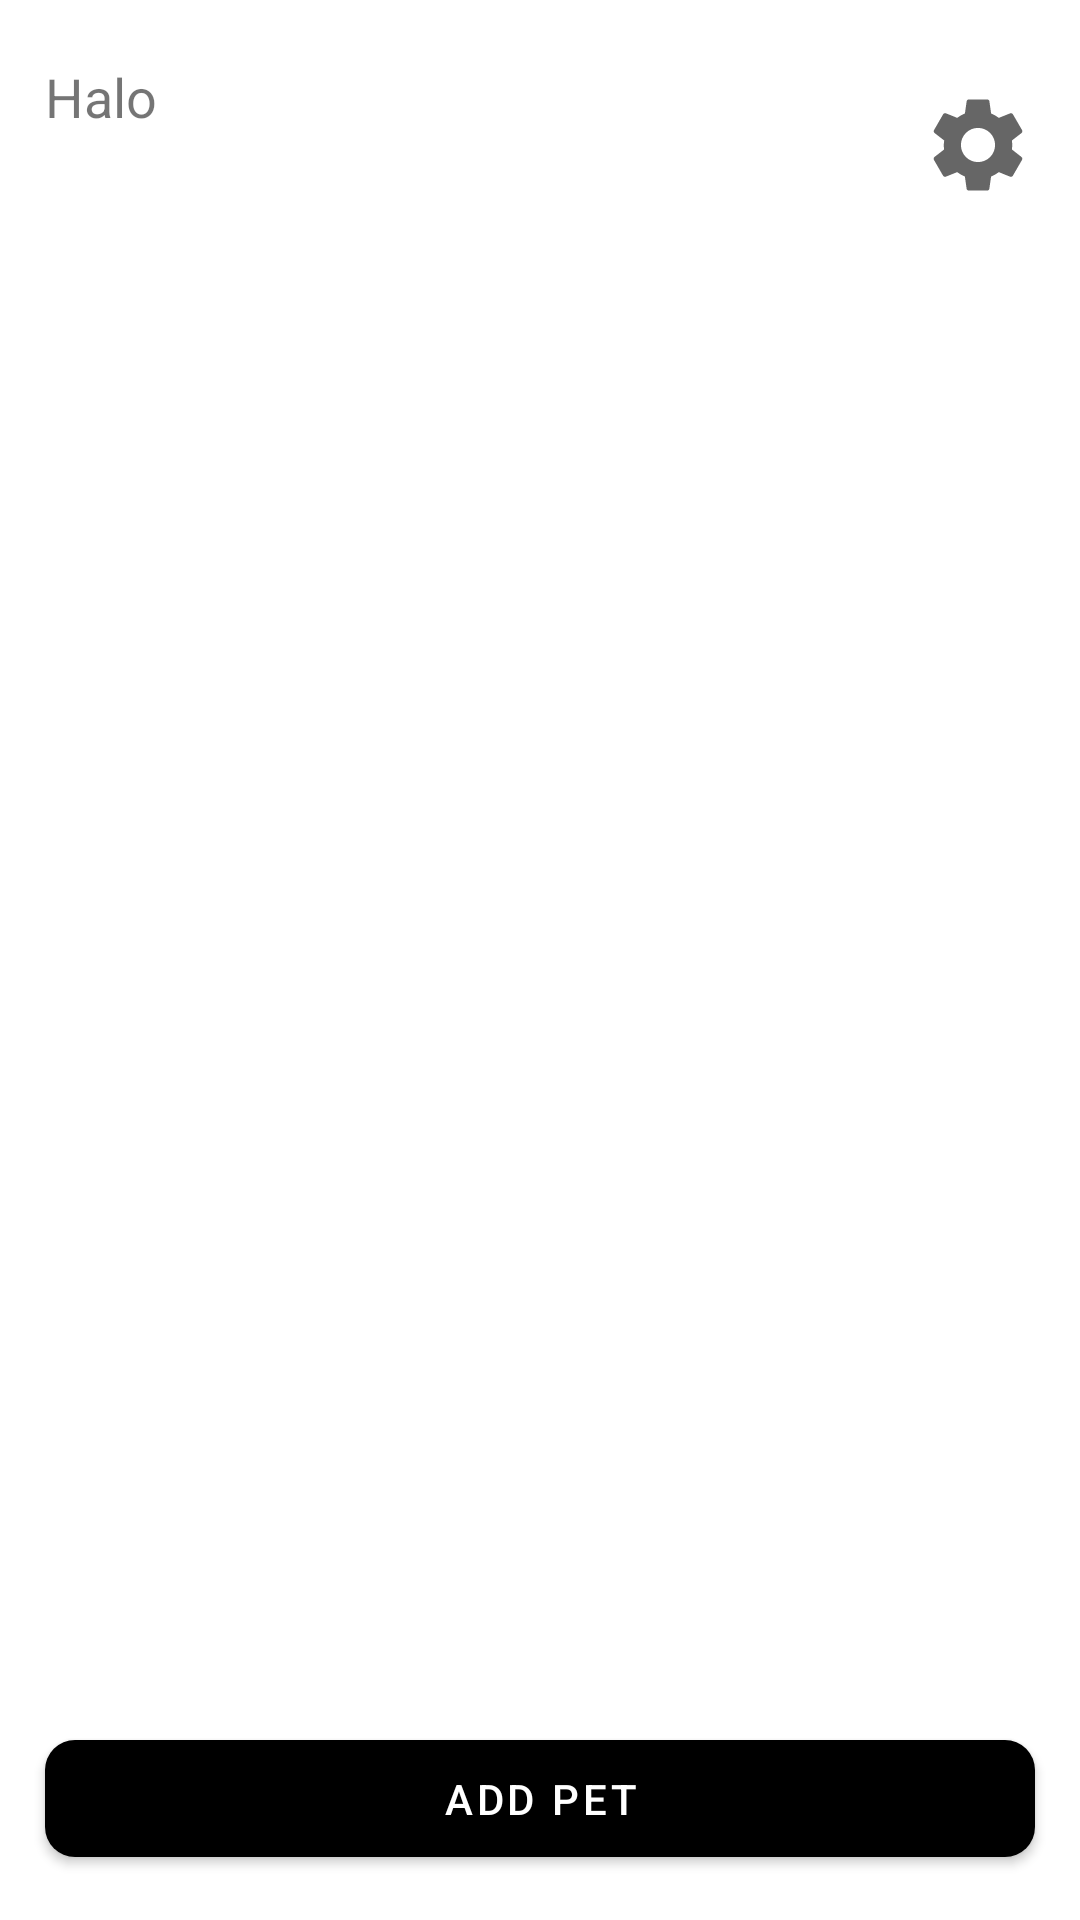

Android layout source for this screen:
<!-- AndroidManifest.xml: application theme Theme.PeliharaanApp -->
<!-- res/layout/activity_dashboard.xml -->
<?xml version="1.0" encoding="utf-8"?>
<androidx.constraintlayout.widget.ConstraintLayout xmlns:android="http://schemas.android.com/apk/res/android"
    xmlns:app="http://schemas.android.com/apk/res-auto"
    xmlns:tools="http://schemas.android.com/tools"
    android:layout_width="match_parent"
    android:layout_height="match_parent"
    tools:context=".UI.dashboard.DashboardActivity">

    <TextView
        android:id="@+id/greeting_text"
        android:layout_width="wrap_content"
        android:layout_height="wrap_content"
        android:layout_marginStart="15dp"
        android:layout_marginTop="20dp"
        android:text="@string/halo"
        android:textSize="18sp"
        app:layout_constraintStart_toStartOf="parent"
        app:layout_constraintTop_toTopOf="parent" />

    <TextView
        android:id="@+id/user_name"
        android:layout_width="wrap_content"
        android:layout_height="wrap_content"
        android:layout_marginTop="5dp"
        tools:text="Dudu Meong"
        android:textColor="@color/black"
        android:textSize="20sp"
        android:textStyle="bold"
        app:layout_constraintStart_toStartOf="@+id/greeting_text"
        app:layout_constraintTop_toBottomOf="@+id/greeting_text" />

    <ImageView
        android:id="@+id/setting_button"
        android:layout_width="wrap_content"
        android:layout_height="wrap_content"
        android:layout_marginEnd="15dp"
        android:src="@drawable/ic_baseline_settings_24"
        app:layout_constraintBottom_toBottomOf="@+id/user_name"
        app:layout_constraintEnd_toEndOf="parent"
        app:layout_constraintTop_toTopOf="@+id/greeting_text" />

    <androidx.recyclerview.widget.RecyclerView
        android:id="@+id/pet_item_rv"
        android:layout_width="match_parent"
        android:layout_height="0dp"
        android:layout_marginHorizontal="15dp"
        android:layout_marginVertical="15dp"
        app:layout_constraintBottom_toTopOf="@+id/add_pet_button"
        app:layout_constraintEnd_toEndOf="parent"
        app:layout_constraintStart_toStartOf="parent"
        app:layout_constraintTop_toBottomOf="@+id/user_name" />

    <com.google.android.material.button.MaterialButton
        android:id="@+id/add_pet_button"
        android:layout_width="0dp"
        android:layout_height="wrap_content"
        android:layout_marginHorizontal="15dp"
        android:layout_marginBottom="15dp"
        android:paddingVertical="10dp"
        android:text="@string/add_pet"
        app:backgroundTint="@color/black"
        app:cornerRadius="10dp"
        app:layout_constraintBottom_toBottomOf="parent"
        app:layout_constraintEnd_toEndOf="parent"
        app:layout_constraintStart_toStartOf="parent" />

</androidx.constraintlayout.widget.ConstraintLayout>
<!-- resources referenced by this layout -->
<resources>
  <color name="black">#FF000000</color>
  <!-- drawable ic_baseline_settings_24 (drawable) -->
  <vector xmlns:android="http://schemas.android.com/apk/res/android"
      android:width="38dp"
      android:height="38dp"
      android:viewportWidth="24"
      android:viewportHeight="24"
      android:tint="?attr/colorControlNormal">
    <path
        android:fillColor="@color/black"
        android:pathData="M19.14,12.94c0.04,-0.3 0.06,-0.61 0.06,-0.94c0,-0.32 -0.02,-0.64 -0.07,-0.94l2.03,-1.58c0.18,-0.14 0.23,-0.41 0.12,-0.61l-1.92,-3.32c-0.12,-0.22 -0.37,-0.29 -0.59,-0.22l-2.39,0.96c-0.5,-0.38 -1.03,-0.7 -1.62,-0.94L14.4,2.81c-0.04,-0.24 -0.24,-0.41 -0.48,-0.41h-3.84c-0.24,0 -0.43,0.17 -0.47,0.41L9.25,5.35C8.66,5.59 8.12,5.92 7.63,6.29L5.24,5.33c-0.22,-0.08 -0.47,0 -0.59,0.22L2.74,8.87C2.62,9.08 2.66,9.34 2.86,9.48l2.03,1.58C4.84,11.36 4.8,11.69 4.8,12s0.02,0.64 0.07,0.94l-2.03,1.58c-0.18,0.14 -0.23,0.41 -0.12,0.61l1.92,3.32c0.12,0.22 0.37,0.29 0.59,0.22l2.39,-0.96c0.5,0.38 1.03,0.7 1.62,0.94l0.36,2.54c0.05,0.24 0.24,0.41 0.48,0.41h3.84c0.24,0 0.44,-0.17 0.47,-0.41l0.36,-2.54c0.59,-0.24 1.13,-0.56 1.62,-0.94l2.39,0.96c0.22,0.08 0.47,0 0.59,-0.22l1.92,-3.32c0.12,-0.22 0.07,-0.47 -0.12,-0.61L19.14,12.94zM12,15.6c-1.98,0 -3.6,-1.62 -3.6,-3.6s1.62,-3.6 3.6,-3.6s3.6,1.62 3.6,3.6S13.98,15.6 12,15.6z"/>
  </vector>
  <string name="add_pet">Add Pet</string>
  <string name="halo">Halo</string>
  <style name="Theme.PeliharaanApp" parent="Theme.MaterialComponents.DayNight.NoActionBar">
          
          <item name="colorPrimary">@color/black</item>
          <item name="colorPrimaryVariant">@color/black</item>
          <item name="colorOnPrimary">@color/white</item>
          
          <item name="colorSecondary">@color/black</item>
          <item name="colorSecondaryVariant">@color/teal_700</item>
          <item name="colorOnSecondary">@color/black</item>
          
          <item name="android:statusBarColor" tools:targetApi="l">?attr/colorPrimaryVariant</item>
          
      </style>
  <color name="white">#FFFFFFFF</color>
  <color name="teal_700">#FF018786</color>
</resources>
